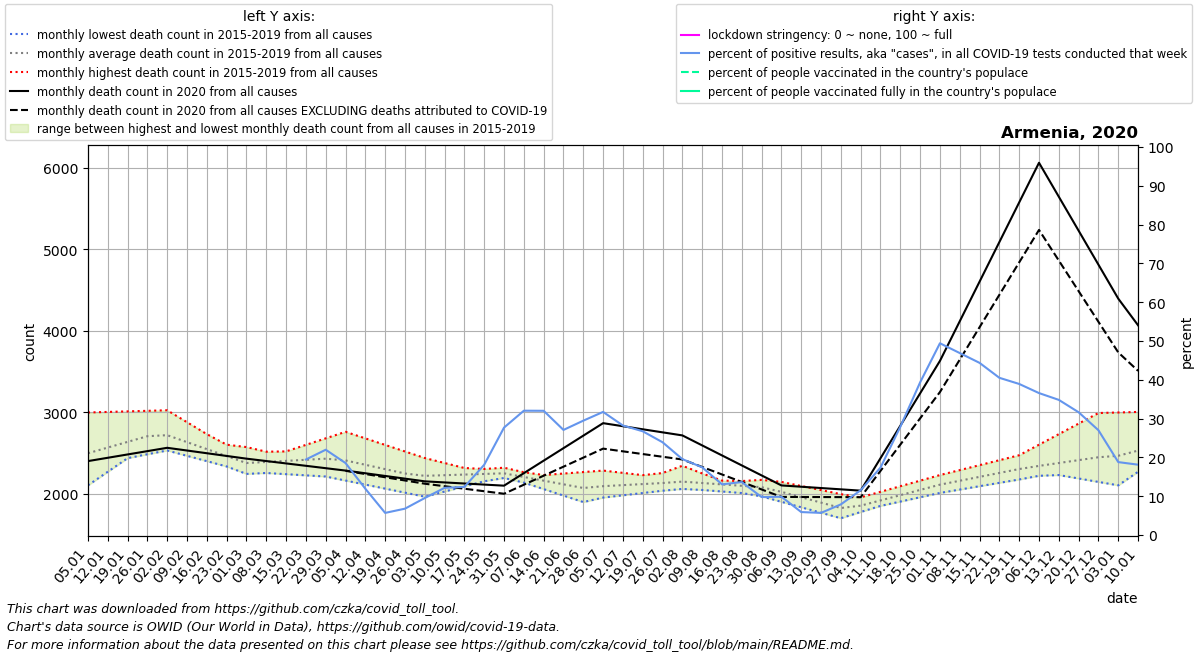

The table this chart was drawn from, first rows:
date, location, time_unit, time, deaths_2010_all_ages, deaths_2011_all_ages, deaths_2012_all_ages, deaths_2013_all_ages, deaths_2014_all_ages, deaths_2015_all_ages, deaths_2016_all_ages, deaths_2017_all_ages, deaths_2018_all_ages, deaths_2019_all_ages, deaths_2020_all_ages, deaths_2021_all_ages, new_deaths, new_cases_smoothed, new_tests_smoothed, stringency_index, people_vaccinated, people_fully_vaccinated, population, positive_test_percent
2020-01-05, Armenia, monthly, 1, , , , , , , 2544, 3000, 2350, 2107, 2404, 4068, , , , , , , , 
2020-01-12, Armenia, monthly, 2, , , , , , , 2604, 3007, 2396, 2274, 2445, 3742, , , , , , , , 
2020-01-19, Armenia, monthly, 3, , , , , , , 2663, 3013, 2442, 2440, 2486, 3416, , , , , , , , 
2020-01-26, Armenia, monthly, 4, , , , , , , 2722, 3020, 2488, 2606, 2526, 3089, , , , , , , , 
2020-02-02, Armenia, monthly, 5, , , , , , 2582, 2693, 3027, 2534, 2773, 2567, 2921, , , , , , , , 
2020-02-09, Armenia, monthly, 6, , , , , , 2527, 2664, 2881, 2469, 2642, 2534, 2754, , , , , , , , 
2020-02-16, Armenia, monthly, 7, , , , , , 2472, 2634, 2734, 2404, 2510, 2500, 2586, , , , , , , , 
2020-02-23, Armenia, monthly, 8, , , , , , 2418, 2605, 2588, 2338, 2378, 2467, 2418, , , , , , , , 
2020-03-01, Armenia, monthly, 9, , , , , , 2363, 2576, 2442, 2273, 2247, 2434, 2502, , , , , , , 2968128, 
2020-03-08, Armenia, monthly, 10, , , , , , 2443, 2519, 2474, 2258, 2274, 2405, 2585, , 0.09533, , , , , 2968128, 
2020-03-15, Armenia, monthly, 11, , , , , , 2523, 2462, 2505, 2244, 2300, 2376, 2669, , 1.061, , , , , 2968128, 
2020-03-22, Armenia, monthly, 12, , , , , , 2603, 2406, 2536, 2230, 2326, 2346, 2752, , 15.51, 79.71, , , , 2968128, 19.46
2020-03-29, Armenia, monthly, 13, , , , , , 2683, 2349, 2568, 2215, 2353, 2317, 2836, , 28.16, 128.1, , , , 2968128, 21.98
2020-04-05, Armenia, monthly, 14, , , , , , 2763, 2322, 2488, 2166, 2323, 2288, 2967, 3.0, 48.51, 261.6, , , , 2968128, 18.55
2020-04-12, Armenia, monthly, 15, , , , , , 2683, 2296, 2407, 2116, 2293, 2255, 3098, 9.5, 37.33, 312.9, , , , 2968128, 11.93
2020-04-19, Armenia, monthly, 16, , , , , , 2602, 2270, 2326, 2067, 2263, 2222, 3230, 16.0, 34.92, 612.4, , , , 2968128, 5.702
2020-04-26, Armenia, monthly, 17, , , , , , 2522, 2243, 2246, 2017, 2233, 2189, 3361, 22.5, 53.86, 792.9, , , , 2968128, 6.793
2020-05-03, Armenia, monthly, 18, , , , , , 2442, 2244, 2261, 1968, 2203, 2156, 3215, 29.0, 76.02, 797.3, , , , 2968128, 9.535
2020-05-10, Armenia, monthly, 19, , , , , , 2381, 2245, 2277, 2031, 2224, 2143, 3070, 46.5, 119, 977.9, , , , 2968128, 12.17
2020-05-17, Armenia, monthly, 20, , , , , , 2320, 2245, 2292, 2094, 2244, 2130, 2924, 64.0, 142.8, 1152, , , , 2968128, 12.4
2020-05-24, Armenia, monthly, 21, , , , , , 2258, 2246, 2308, 2157, 2264, 2116, 2779, 81.5, 251.5, 1389, , , , 2968128, 18.11
2020-05-31, Armenia, monthly, 22, , , , , , 2197, 2247, 2323, 2220, 2285, 2103, 2633, 99.0, 362.4, 1309, , , , 2968128, 27.69
2020-06-07, Armenia, monthly, 23, , , , , , 2215, 2228, 2268, 2140, 2196, 2256, 2547, 141.6, 432, 1348, , , , 2968128, 32.04
2020-06-14, Armenia, monthly, 24, , , , , , 2233, 2208, 2213, 2061, 2107, 2409, 2462, 184.2, 513.6, 1604, , , , 2968128, 32.02
2020-06-21, Armenia, monthly, 25, , , , , , 2252, 2188, 2158, 1982, 2018, 2563, 2376, 226.8, 544.8, 2012, , , , 2968128, 27.08
2020-06-28, Armenia, monthly, 26, , , , , , 2270, 2169, 2103, 1902, 1929, 2716, 2290, 269.4, 554.8, 1883, , , , 2968128, 29.47
2020-07-05, Armenia, monthly, 27, , , , , , 2288, 2152, 2095, 1991, 1957, 2869, 2279, 312.0, 604.4, 1905, , , , 2968128, 31.72
2020-07-12, Armenia, monthly, 28, , , , , , 2260, 2136, 2087, 2080, 1985, 2832, 2268, 307.8, 519, 1839, , , , 2968128, 28.22
2020-07-19, Armenia, monthly, 29, , , , , , 2232, 2120, 2079, 2169, 2013, 2794, 2258, 303.5, 446.8, 1671, , , , 2968128, 26.73
2020-07-26, Armenia, monthly, 30, , , , , , 2204, 2103, 2071, 2258, 2041, 2756, 2247, 299.2, 377, 1577, , , , 2968128, 23.91
2020-08-02, Armenia, monthly, 31, , , , , , 2176, 2108, 2063, 2347, 2069, 2719, 2246, 295.0, 297.5, 1521, , , , 2968128, 19.56
2020-08-09, Armenia, monthly, 32, , , , , , 2171, 2113, 2091, 2253, 2050, 2596, 2245, 264.2, 220.2, 1262, , , , 2968128, 17.45
2020-08-16, Armenia, monthly, 33, , , , , , 2165, 2117, 2118, 2160, 2032, 2474, 2243, 233.4, 181.9, 1393, , , , 2968128, 13.06
2020-08-23, Armenia, monthly, 34, , , , , , 2160, 2122, 2146, 2066, 2013, 2351, 2242, 202.6, 173.6, 1272, , , , 2968128, 13.65
2020-08-30, Armenia, monthly, 35, , , , , , 2154, 2127, 2174, 1972, 1994, 2229, 2241, 171.8, 145.3, 1485, , , , 2968128, 9.78
2020-09-06, Armenia, monthly, 36, , , , , , 2149, 2068, 2058, 1905, 1956, 2106, 2320, 141.0, 142.3, 1442, , , , 2968128, 9.869
2020-09-13, Armenia, monthly, 37, , , , , , 2099, 2009, 1943, 1838, 1917, 2090, 2400, 125.8, 151.4, 2559, , , , 2968128, 5.917
2020-09-20, Armenia, monthly, 38, , , , , , 2049, 1950, 1828, 1771, 1879, 2074, 2480, 110.5, 190.1, 3332, , , , 2968128, 5.705
2020-09-27, Armenia, monthly, 39, , , , , , 1999, 1891, 1712, 1704, 1840, 2058, 2559, 95.25, 241.5, 3056, , , , 2968128, 7.901
2020-10-04, Armenia, monthly, 40, , , , , , 1949, 1959, 1798, 1780, 1802, 2042, 2785, 80.0, 367.9, 3187, , , , 2968128, 11.54
2020-10-11, Armenia, monthly, 41, , , , , , 1987, 2028, 1884, 1857, 1855, 2440, 3010, 155.5, 505.6, 2909, , , , 2968128, 17.38
2020-10-18, Armenia, monthly, 42, , , , , , 2025, 2096, 1970, 1933, 1908, 2837, 3236, 231.0, 834.7, 2993, , , , 2968128, 27.89
2020-10-25, Armenia, monthly, 43, , , , , , 2063, 2165, 2056, 2010, 1961, 3234, 3462, 306.5, 1552, 3944, , , , 2968128, 39.34
2020-11-01, Armenia, monthly, 44, , , , , , 2101, 2233, 2142, 2086, 2014, 3632, 3685, 382.0, 2004, 4056, , , , 2968128, 49.41
2020-11-08, Armenia, monthly, 45, , , , , , 2151, 2294, 2172, 2144, 2055, 4118, 3908, 470.2, 2061, 4395, , , , 2968128, 46.89
2020-11-15, Armenia, monthly, 46, , , , , , 2200, 2354, 2202, 2202, 2096, 4603, 4131, 558.4, 1828, 4121, , , , 2968128, 44.36
2020-11-22, Armenia, monthly, 47, , , , , , 2250, 2415, 2233, 2259, 2138, 5089, 4354, 646.6, 1366, 3373, , , , 2968128, 40.51
2020-11-29, Armenia, monthly, 48, , , , , , 2299, 2476, 2263, 2317, 2179, 5574, 4577, 734.8, 1245, 3197, , , , 2968128, 38.93
2020-12-06, Armenia, monthly, 49, , , , , , 2349, 2605, 2273, 2275, 2224, 6060, , 823.0, 1113, 3042, , , , 2968128, 36.58
2020-12-13, Armenia, monthly, 50, , , , , , 2383, 2734, 2284, 2233, 2269, 5644, , 782.0, 961.5, 2761, , , , 2968128, 34.82
2020-12-20, Armenia, monthly, 51, , , , , , 2417, 2864, 2294, 2191, 2314, 5228, , 741.0, 859.8, 2718, , , , 2968128, 31.63
2020-12-27, Armenia, monthly, 52, , , , , , 2451, 2993, 2304, 2149, 2359, 4811, , 700.0, 684.3, 2535, , , , 2968128, 27
2021-01-03, Armenia, monthly, 53, , , , , , 2485, 3000, 2350, 2107, 2404, 4395, , 659.0, 446.9, 2378, , , , 2968128, 18.79
2021-01-10, Armenia, monthly, 1, , , , , , 2544, 3007, 2396, 2274, 2445, 4068, , 558.5, 284, 1567, , , , 2968128, 18.13
